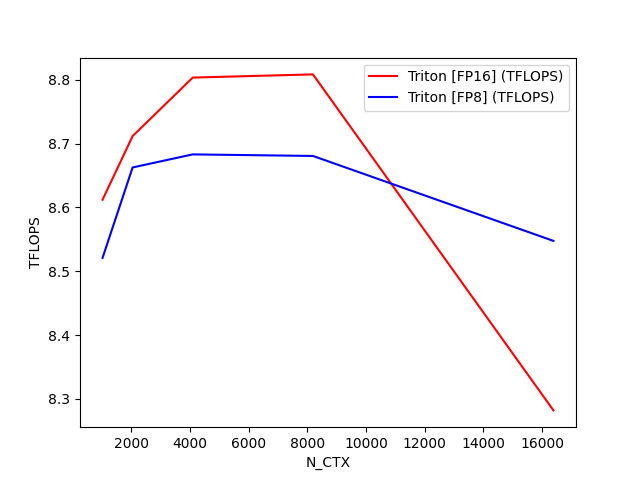

The data file committed next to this chart (first rows):
N_CTX, Triton [FP16] (TFLOPS), Triton [FP8] (TFLOPS)
1024, 8.612, 8.521
2048, 8.712, 8.663
4096, 8.804, 8.683
8192, 8.809, 8.681
16384, 8.282, 8.548
